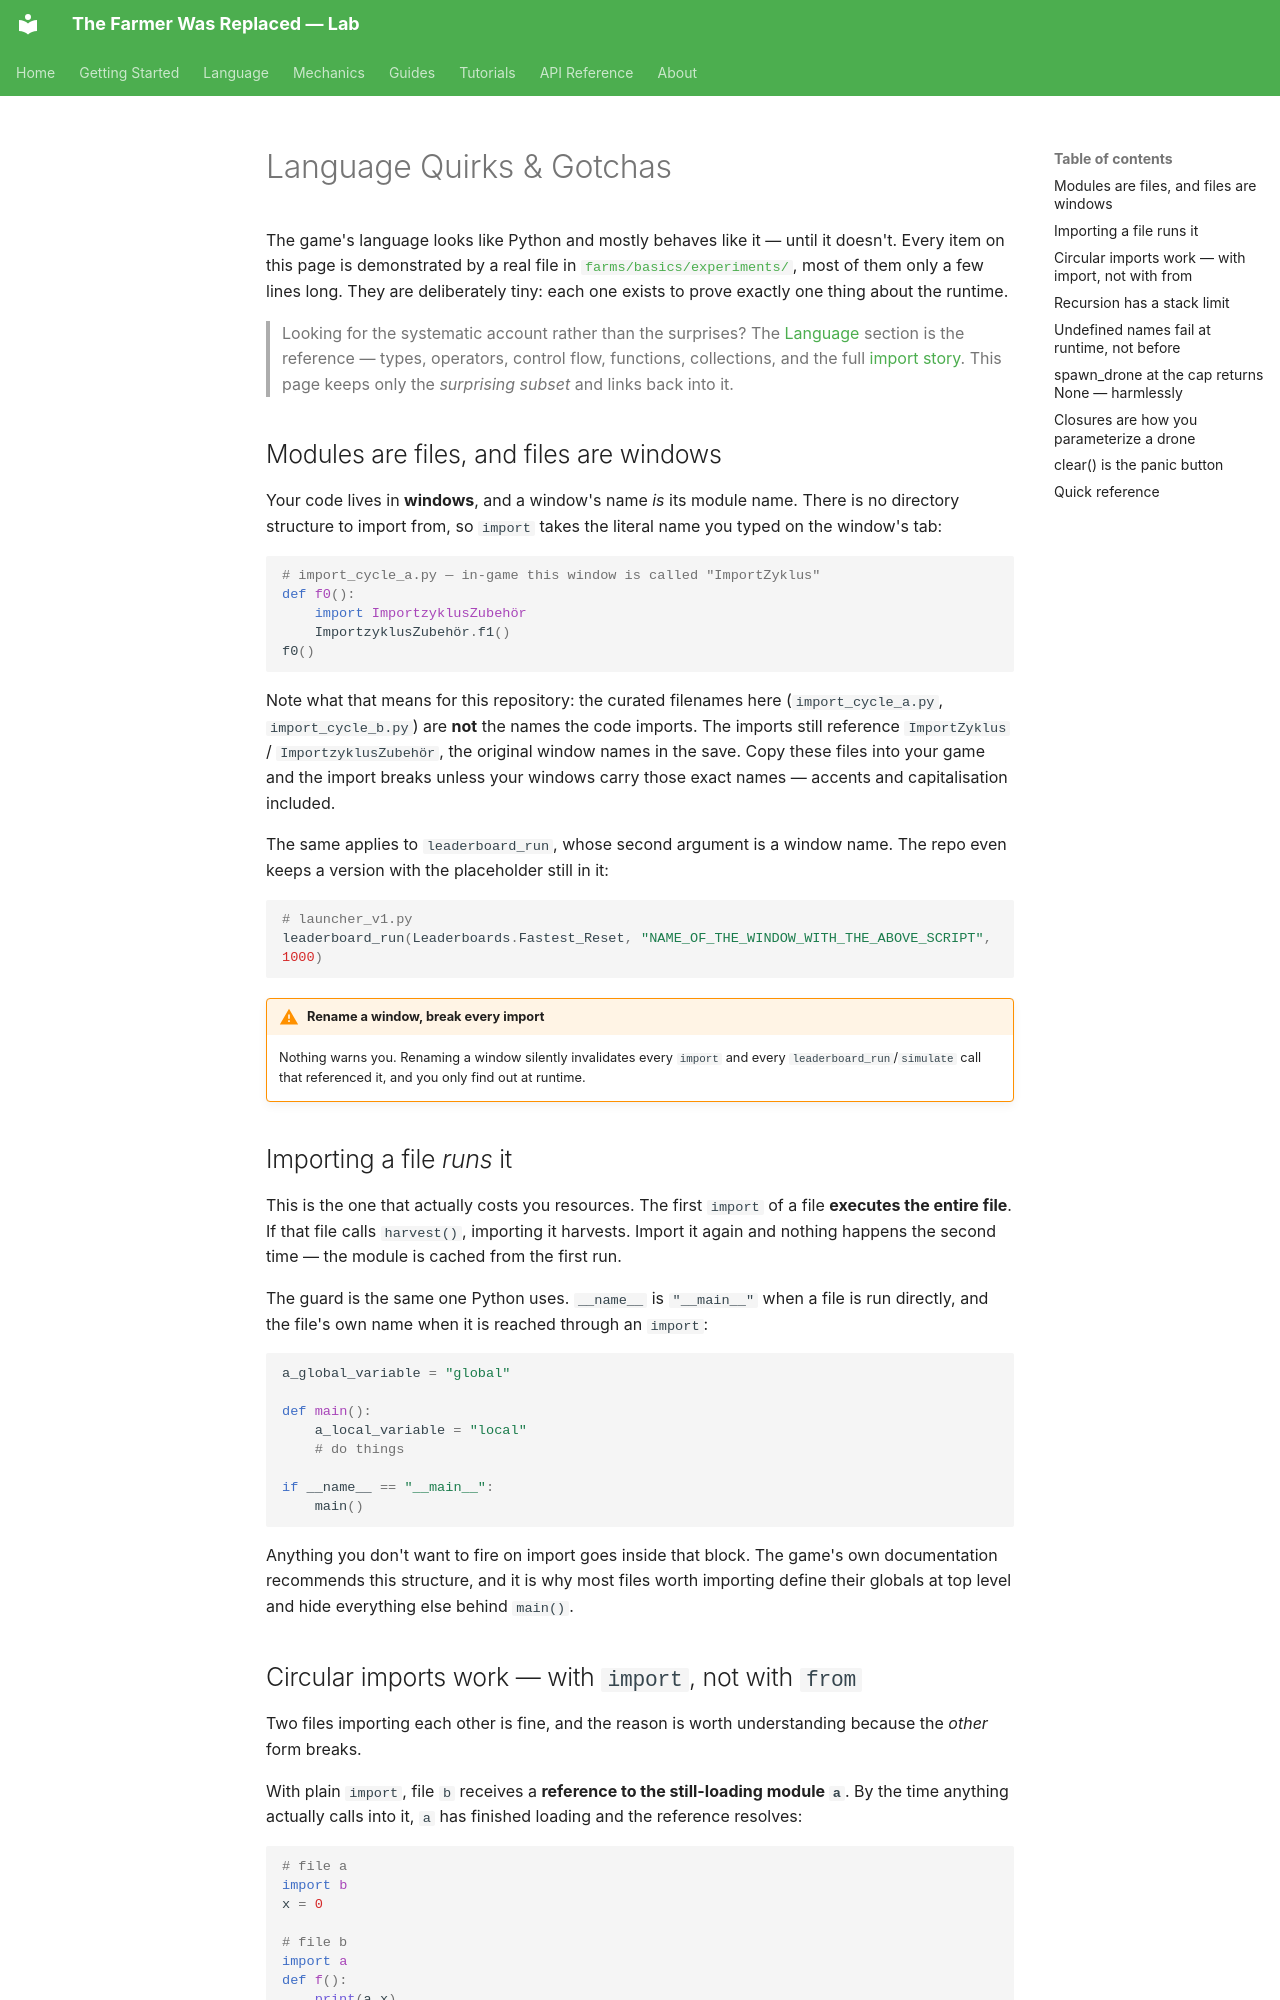

repository: LucasCerattoRS/the-farmer-was-replaced-lab · page: en/mechanics/language-quirks/index.html · generator: mkdocs

# Language Quirks & Gotchas

The game's language looks like Python and mostly behaves like it — until it doesn't. Every
item on this page is demonstrated by a real file in
[`farms/basics/experiments/`](https://github.com/LucasCerattoRS/the-farmer-was-replaced-lab/tree/main/farms/basics/experiments),
most of them only a few lines long. They are deliberately tiny: each one exists to prove
exactly one thing about the runtime.

> Looking for the systematic account rather than the surprises? The
> [Language](../language/values-and-variables.md) section is the reference — types, operators,
> control flow, functions, collections, and the full [import story](../language/modules-and-imports.md).
> This page keeps only the *surprising subset* and links back into it.

## Modules are files, and files are windows

Your code lives in **windows**, and a window's name *is* its module name. There is no
directory structure to import from, so `import` takes the literal name you typed on the
window's tab:

```python
# import_cycle_a.py — in-game this window is called "ImportZyklus"
def f0():
    import ImportzyklusZubehör
    ImportzyklusZubehör.f1()
f0()
```

Note what that means for this repository: the curated filenames here
(`import_cycle_a.py`, `import_cycle_b.py`) are **not** the names the code imports. The
imports still reference `ImportZyklus` / `ImportzyklusZubehör`, the original window names in
the save. Copy these files into your game and the import breaks unless your windows carry
those exact names — accents and capitalisation included.

The same applies to `leaderboard_run`, whose second argument is a window name. The repo even
keeps a version with the placeholder still in it:

```python
# launcher_v1.py
leaderboard_run(Leaderboards.Fastest_Reset, "NAME_OF_THE_WINDOW_WITH_THE_ABOVE_SCRIPT", 1000)
```

!!! warning "Rename a window, break every import"
    Nothing warns you. Renaming a window silently invalidates every `import` and every
    `leaderboard_run`/`simulate` call that referenced it, and you only find out at runtime.

## Importing a file *runs* it

This is the one that actually costs you resources. The first `import` of a file **executes the
entire file**. If that file calls `harvest()`, importing it harvests. Import it again and
nothing happens the second time — the module is cached from the first run.

The guard is the same one Python uses. `__name__` is `"__main__"` when a file is run directly,
and the file's own name when it is reached through an `import`:

```python
a_global_variable = "global"

def main():
    a_local_variable = "local"
    # do things

if __name__ == "__main__":
    main()
```

Anything you don't want to fire on import goes inside that block. The game's own
documentation recommends this structure, and it is why most files worth importing define
their globals at top level and hide everything else behind `main()`.
